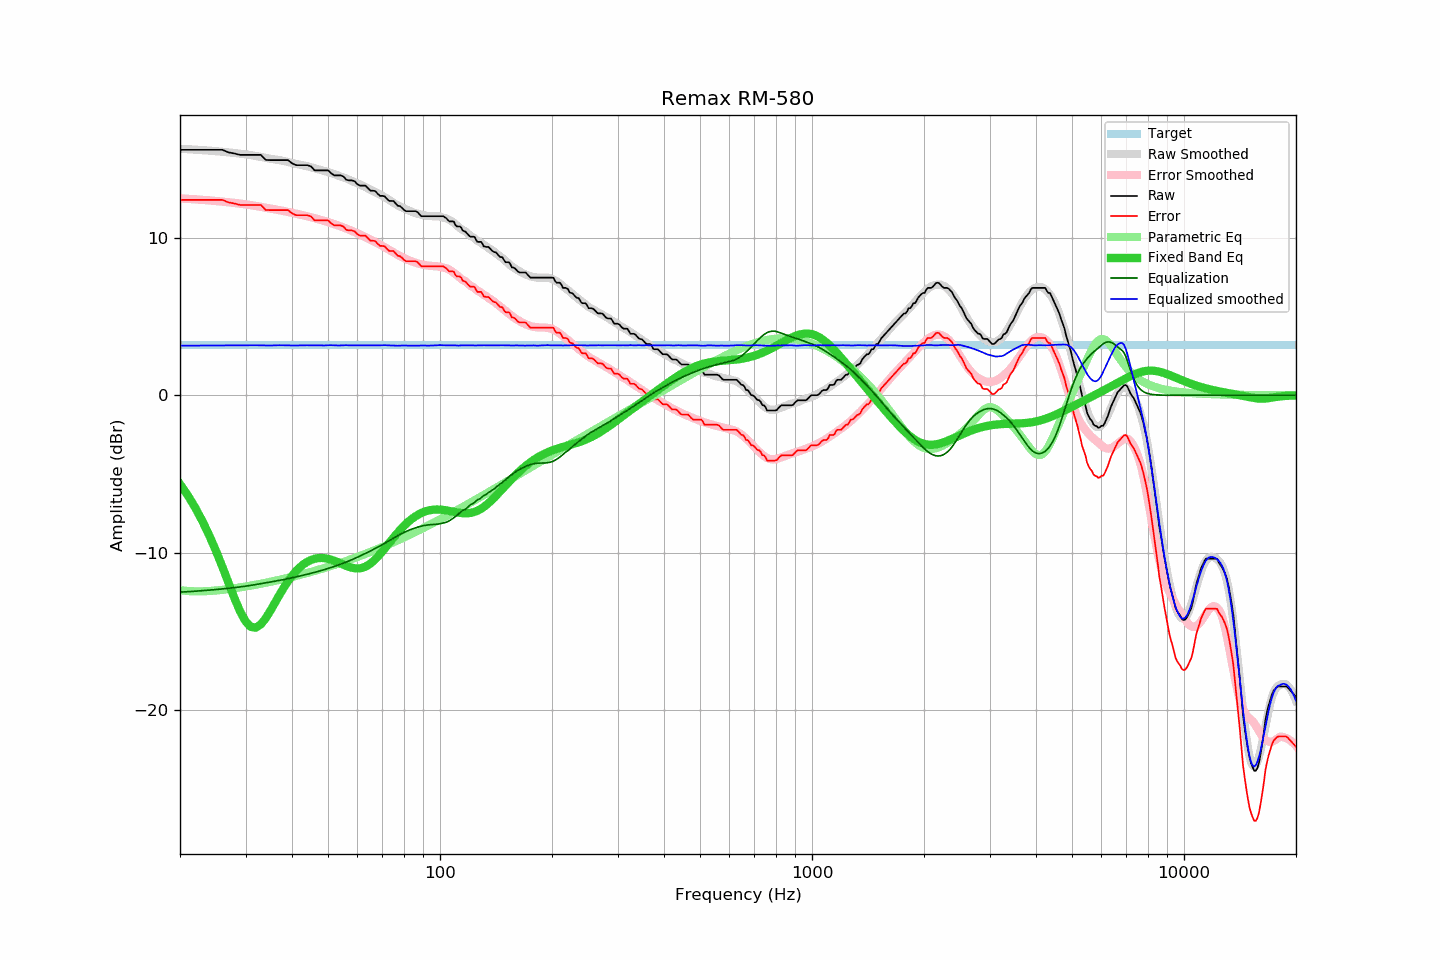

The data file committed next to this chart (first rows):
frequency, raw, error, smoothed, error_smoothed, equalization, parametric_eq, equalized_raw, equalized_smoothed, target
20, 15.57, 12.40, 15.64, 12.49, -12.49, -5.63, 3.08, 3.15, 3.17
21, 15.57, 12.40, 15.61, 12.46, -12.46, -6.36, 3.11, 3.15, 3.17
22, 15.57, 12.40, 15.58, 12.43, -12.43, -7.15, 3.14, 3.15, 3.17
23, 15.57, 12.40, 15.55, 12.40, -12.40, -8.01, 3.17, 3.16, 3.17
24, 15.57, 12.40, 15.52, 12.36, -12.36, -8.92, 3.21, 3.16, 3.17
25, 15.57, 12.40, 15.49, 12.33, -12.33, -9.89, 3.25, 3.16, 3.17
26, 15.57, 12.40, 15.45, 12.29, -12.29, -10.89, 3.29, 3.16, 3.17
27, 15.41, 12.24, 15.41, 12.25, -12.25, -11.90, 3.17, 3.17, 3.17
28, 15.34, 12.17, 15.37, 12.21, -12.21, -12.86, 3.14, 3.17, 3.17
29, 15.25, 12.08, 15.33, 12.16, -12.16, -13.71, 3.09, 3.17, 3.17
30, 15.25, 12.08, 15.29, 12.12, -12.12, -14.34, 3.14, 3.17, 3.17
31, 15.25, 12.08, 15.24, 12.06, -12.06, -14.70, 3.19, 3.18, 3.17
32, 15.25, 12.08, 15.18, 12.01, -12.01, -14.74, 3.24, 3.17, 3.17
33, 15.25, 12.08, 15.12, 11.96, -11.96, -14.53, 3.30, 3.17, 3.17
34, 14.93, 11.76, 15.06, 11.90, -11.90, -14.15, 3.03, 3.16, 3.17
35, 14.92, 11.75, 15.01, 11.85, -11.85, -13.67, 3.07, 3.16, 3.17
36, 14.92, 11.75, 14.96, 11.80, -11.80, -13.16, 3.13, 3.17, 3.17
37, 14.92, 11.75, 14.92, 11.74, -11.74, -12.67, 3.18, 3.18, 3.17
38, 14.92, 11.75, 14.87, 11.69, -11.69, -12.22, 3.23, 3.18, 3.17
39, 14.92, 11.75, 14.81, 11.64, -11.64, -11.81, 3.29, 3.17, 3.17
40, 14.72, 11.55, 14.74, 11.58, -11.58, -11.46, 3.14, 3.16, 3.17
41, 14.60, 11.43, 14.68, 11.52, -11.52, -11.16, 3.08, 3.16, 3.17
42, 14.60, 11.43, 14.63, 11.47, -11.47, -10.92, 3.13, 3.16, 3.17
43, 14.60, 11.43, 14.58, 11.41, -11.41, -10.72, 3.19, 3.17, 3.17
44, 14.60, 11.43, 14.53, 11.36, -11.36, -10.56, 3.25, 3.17, 3.17
45, 14.52, 11.35, 14.47, 11.30, -11.30, -10.45, 3.22, 3.17, 3.17
46, 14.27, 11.10, 14.41, 11.24, -11.24, -10.37, 3.03, 3.17, 3.17
47, 14.27, 11.10, 14.34, 11.18, -11.18, -10.33, 3.10, 3.17, 3.17
48, 14.27, 11.10, 14.28, 11.12, -11.12, -10.32, 3.16, 3.16, 3.17
49, 14.27, 11.10, 14.22, 11.05, -11.05, -10.34, 3.22, 3.16, 3.17
50, 14.27, 11.10, 14.17, 10.99, -10.99, -10.38, 3.28, 3.18, 3.17
51, 14.08, 10.91, 14.11, 10.93, -10.93, -10.43, 3.16, 3.18, 3.17
52, 13.95, 10.78, 14.03, 10.86, -10.86, -10.50, 3.09, 3.17, 3.17
53, 13.95, 10.78, 13.95, 10.79, -10.79, -10.58, 3.16, 3.16, 3.17
54, 13.95, 10.78, 13.88, 10.72, -10.72, -10.66, 3.23, 3.16, 3.17
55, 13.88, 10.71, 13.83, 10.65, -10.65, -10.75, 3.23, 3.17, 3.17
56, 13.67, 10.50, 13.76, 10.58, -10.58, -10.83, 3.09, 3.18, 3.17
57, 13.63, 10.46, 13.67, 10.50, -10.50, -10.89, 3.13, 3.17, 3.17
58, 13.63, 10.46, 13.60, 10.43, -10.43, -10.94, 3.20, 3.17, 3.17
59, 13.57, 10.40, 13.52, 10.35, -10.35, -10.98, 3.22, 3.17, 3.17
60, 13.38, 10.21, 13.44, 10.27, -10.27, -10.99, 3.11, 3.17, 3.17
61, 13.30, 10.13, 13.37, 10.19, -10.19, -10.98, 3.11, 3.17, 3.17
62, 13.30, 10.13, 13.29, 10.12, -10.12, -10.94, 3.19, 3.17, 3.17
63, 13.30, 10.13, 13.21, 10.04, -10.04, -10.87, 3.26, 3.17, 3.17
64, 13.14, 9.97, 13.13, 9.96, -9.96, -10.79, 3.18, 3.17, 3.17
65, 12.98, 9.81, 13.04, 9.88, -9.88, -10.68, 3.10, 3.16, 3.17
66, 12.98, 9.81, 12.97, 9.80, -9.80, -10.55, 3.18, 3.17, 3.17
67, 12.95, 9.78, 12.89, 9.72, -9.72, -10.41, 3.23, 3.17, 3.17
68, 12.78, 9.61, 12.81, 9.64, -9.64, -10.25, 3.14, 3.17, 3.17
69, 12.65, 9.48, 12.73, 9.56, -9.56, -10.08, 3.09, 3.17, 3.17
70, 12.65, 9.48, 12.66, 9.48, -9.48, -9.91, 3.18, 3.18, 3.17
71, 12.62, 9.45, 12.57, 9.39, -9.39, -9.73, 3.23, 3.18, 3.17
72, 12.46, 9.29, 12.48, 9.31, -9.31, -9.55, 3.16, 3.17, 3.17
73, 12.33, 9.16, 12.39, 9.22, -9.22, -9.37, 3.11, 3.16, 3.17
74, 12.33, 9.16, 12.30, 9.14, -9.14, -9.20, 3.19, 3.16, 3.17
75, 12.32, 9.15, 12.22, 9.06, -9.06, -9.03, 3.27, 3.16, 3.17
76, 12.17, 9.00, 12.12, 8.98, -8.98, -8.87, 3.20, 3.15, 3.17
77, 12.02, 8.85, 12.05, 8.90, -8.90, -8.71, 3.12, 3.14, 3.17
78, 12.00, 8.83, 11.98, 8.83, -8.83, -8.56, 3.17, 3.15, 3.17
79, 11.90, 8.73, 11.92, 8.77, -8.77, -8.42, 3.14, 3.16, 3.17
... 553 more rows
